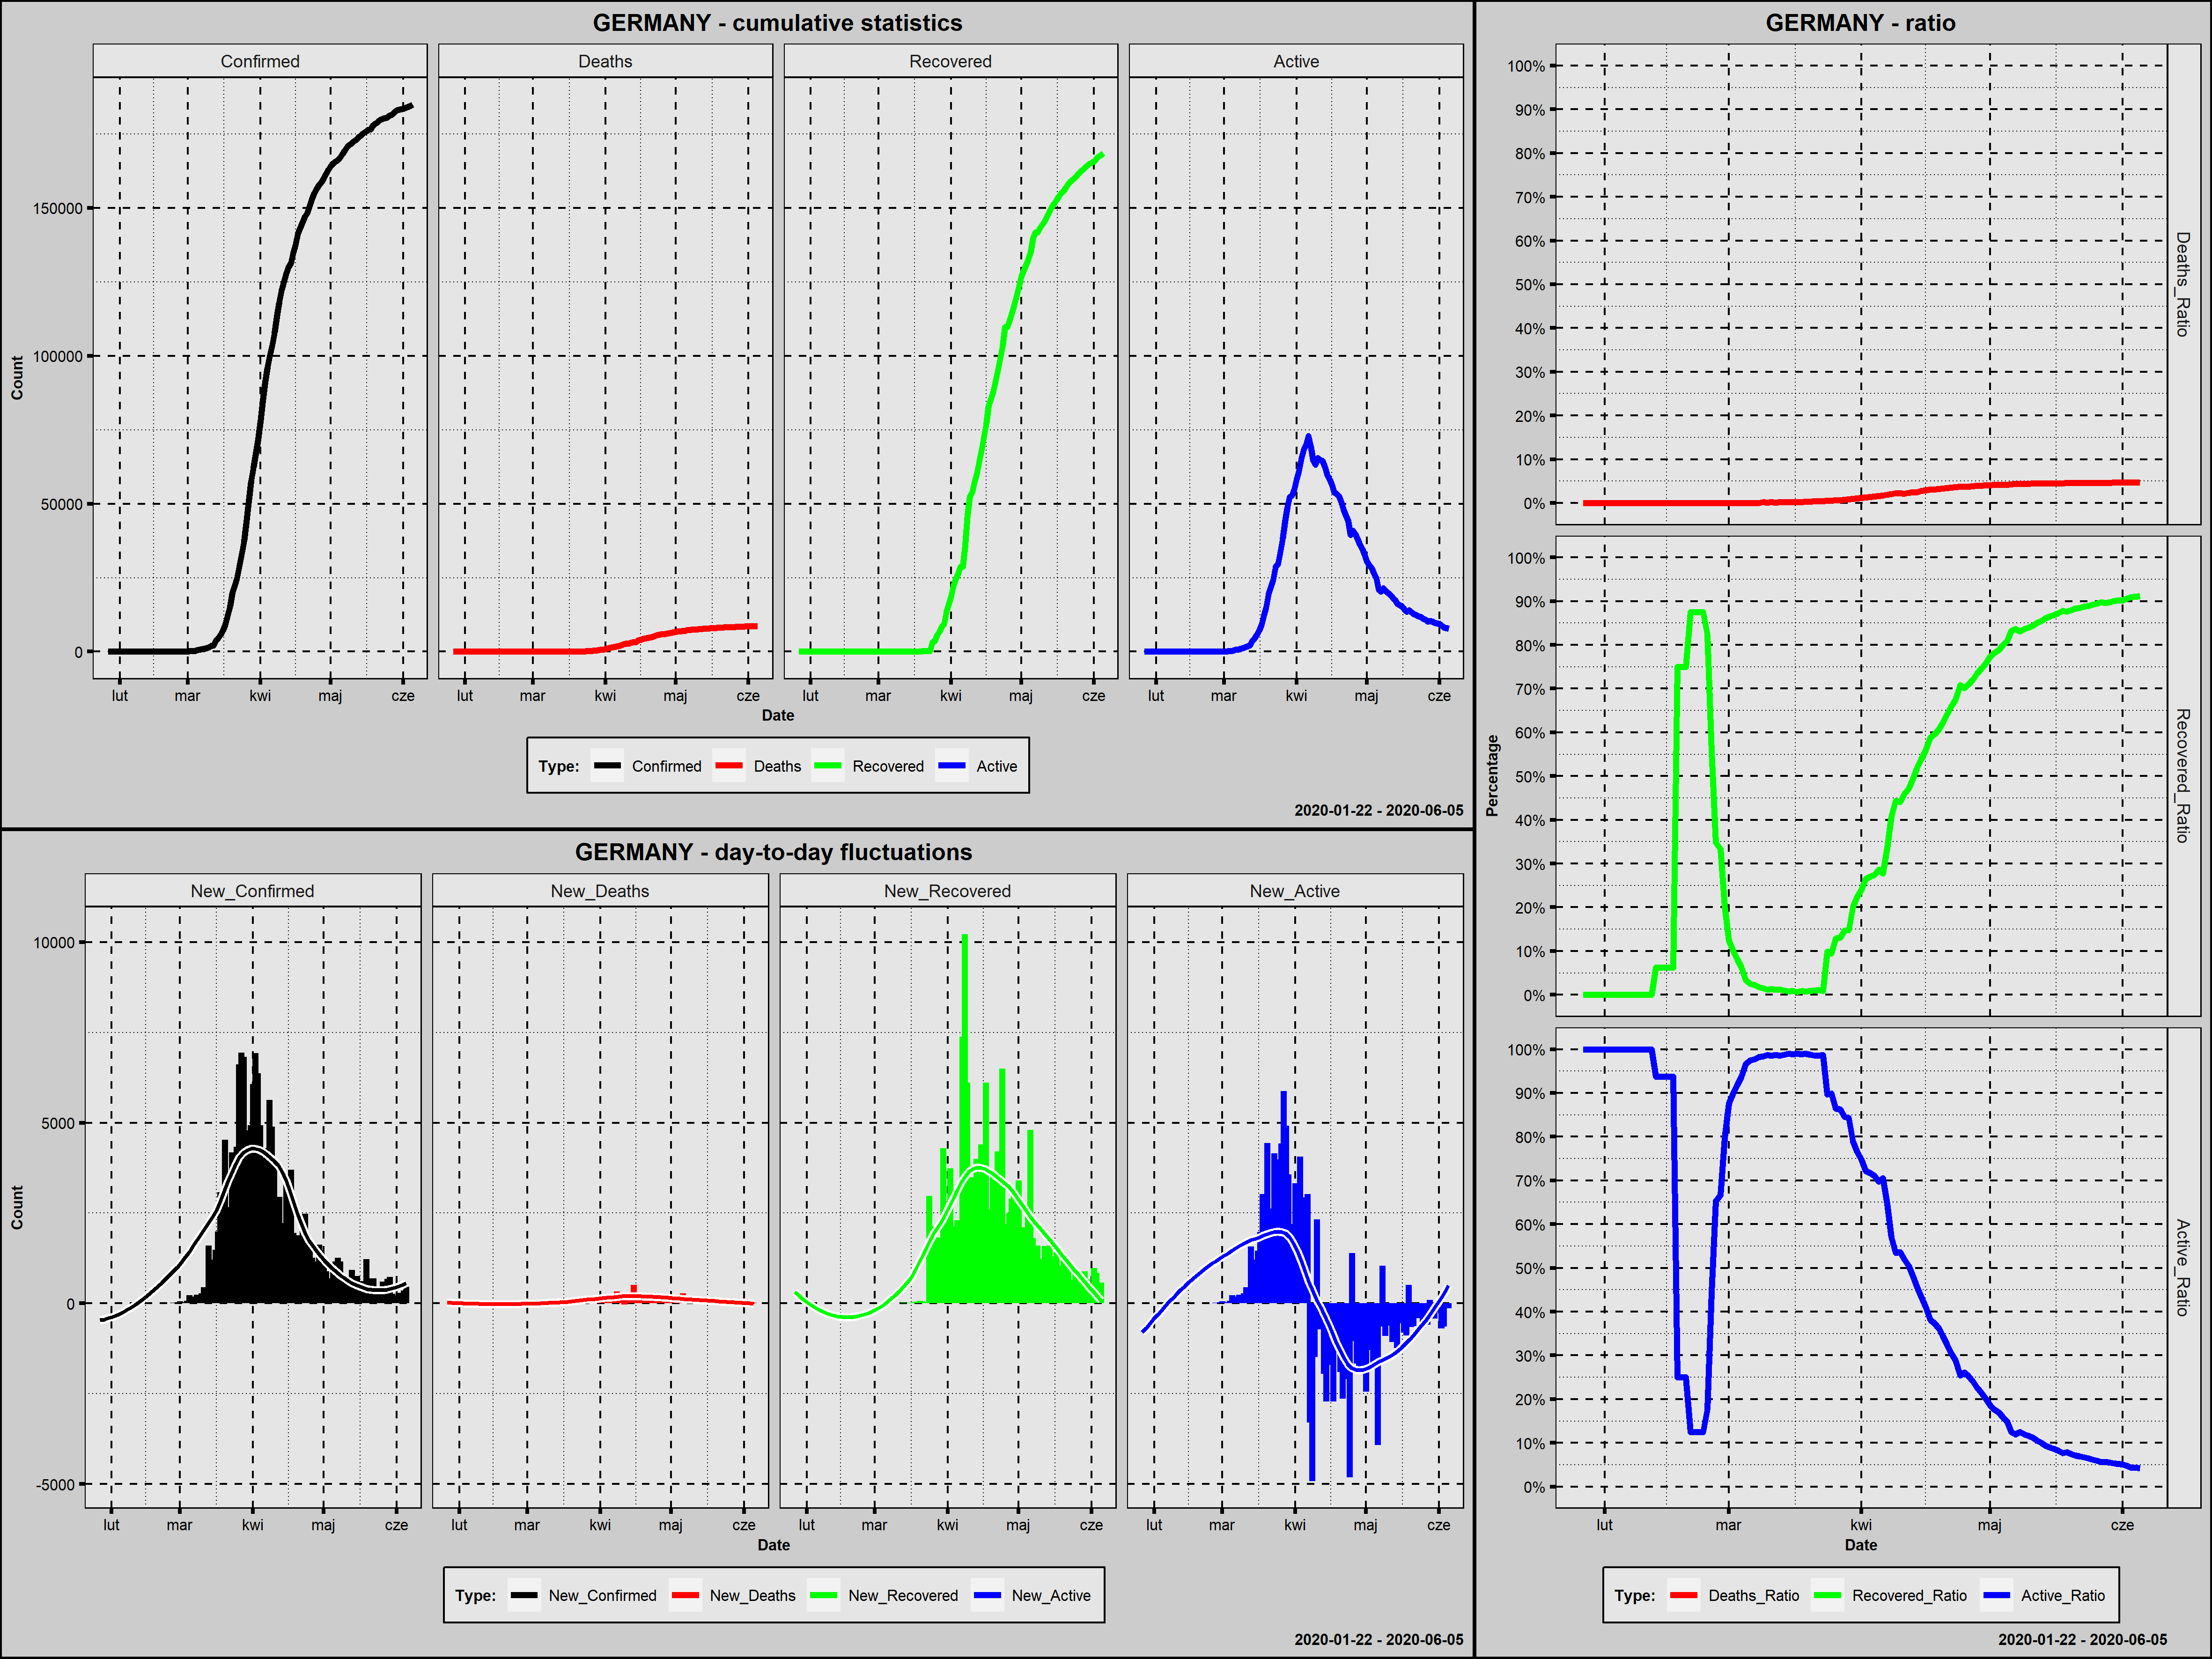

The table this chart was drawn from, first rows:
Country; Date; Confirmed; New_Confirmed; Deaths; New_Deaths; Recovered; New_Recovered; Active; New_Active; Year; Month; Day; Week_Day; Deaths_Ratio; Recovered_Ratio; Active_Ratio; Day_Since_1st_Confirmed; Day_Since_100st_Confirmed
Germany; 2020-01-27; 1; 1; 0; 0; 0; 0; 1; 1; 2020; styczeń; 27; poniedziałek; 0,0000; 0,0000; 1,0000; 1; 0
Germany; 2020-01-28; 4; 3; 0; 0; 0; 0; 4; 3; 2020; styczeń; 28; wtorek; 0,0000; 0,0000; 1,0000; 2; 0
Germany; 2020-01-29; 4; 0; 0; 0; 0; 0; 4; 0; 2020; styczeń; 29; środa; 0,0000; 0,0000; 1,0000; 3; 0
Germany; 2020-01-30; 4; 0; 0; 0; 0; 0; 4; 0; 2020; styczeń; 30; czwartek; 0,0000; 0,0000; 1,0000; 4; 0
Germany; 2020-01-31; 5; 1; 0; 0; 0; 0; 5; 1; 2020; styczeń; 31; piątek; 0,0000; 0,0000; 1,0000; 5; 0
Germany; 2020-02-01; 8; 3; 0; 0; 0; 0; 8; 3; 2020; luty; 1; sobota; 0,0000; 0,0000; 1,0000; 6; 0
Germany; 2020-02-02; 10; 2; 0; 0; 0; 0; 10; 2; 2020; luty; 2; niedziela; 0,0000; 0,0000; 1,0000; 7; 0
Germany; 2020-02-03; 12; 2; 0; 0; 0; 0; 12; 2; 2020; luty; 3; poniedziałek; 0,0000; 0,0000; 1,0000; 8; 0
Germany; 2020-02-04; 12; 0; 0; 0; 0; 0; 12; 0; 2020; luty; 4; wtorek; 0,0000; 0,0000; 1,0000; 9; 0
Germany; 2020-02-05; 12; 0; 0; 0; 0; 0; 12; 0; 2020; luty; 5; środa; 0,0000; 0,0000; 1,0000; 10; 0
Germany; 2020-02-06; 12; 0; 0; 0; 0; 0; 12; 0; 2020; luty; 6; czwartek; 0,0000; 0,0000; 1,0000; 11; 0
Germany; 2020-02-07; 13; 1; 0; 0; 0; 0; 13; 1; 2020; luty; 7; piątek; 0,0000; 0,0000; 1,0000; 12; 0
Germany; 2020-02-08; 13; 0; 0; 0; 0; 0; 13; 0; 2020; luty; 8; sobota; 0,0000; 0,0000; 1,0000; 13; 0
Germany; 2020-02-09; 14; 1; 0; 0; 0; 0; 14; 1; 2020; luty; 9; niedziela; 0,0000; 0,0000; 1,0000; 14; 0
Germany; 2020-02-10; 14; 0; 0; 0; 0; 0; 14; 0; 2020; luty; 10; poniedziałek; 0,0000; 0,0000; 1,0000; 15; 0
Germany; 2020-02-11; 16; 2; 0; 0; 0; 0; 16; 2; 2020; luty; 11; wtorek; 0,0000; 0,0000; 1,0000; 16; 0
Germany; 2020-02-12; 16; 0; 0; 0; 0; 0; 16; 0; 2020; luty; 12; środa; 0,0000; 0,0000; 1,0000; 17; 0
Germany; 2020-02-13; 16; 0; 0; 0; 1; 1; 15; -1; 2020; luty; 13; czwartek; 0,0000; 0,0625; 0,9375; 18; 0
Germany; 2020-02-14; 16; 0; 0; 0; 1; 0; 15; 0; 2020; luty; 14; piątek; 0,0000; 0,0625; 0,9375; 19; 0
Germany; 2020-02-15; 16; 0; 0; 0; 1; 0; 15; 0; 2020; luty; 15; sobota; 0,0000; 0,0625; 0,9375; 20; 0
Germany; 2020-02-16; 16; 0; 0; 0; 1; 0; 15; 0; 2020; luty; 16; niedziela; 0,0000; 0,0625; 0,9375; 21; 0
Germany; 2020-02-17; 16; 0; 0; 0; 1; 0; 15; 0; 2020; luty; 17; poniedziałek; 0,0000; 0,0625; 0,9375; 22; 0
Germany; 2020-02-18; 16; 0; 0; 0; 12; 11; 4; -11; 2020; luty; 18; wtorek; 0,0000; 0,7500; 0,2500; 23; 0
Germany; 2020-02-19; 16; 0; 0; 0; 12; 0; 4; 0; 2020; luty; 19; środa; 0,0000; 0,7500; 0,2500; 24; 0
Germany; 2020-02-20; 16; 0; 0; 0; 12; 0; 4; 0; 2020; luty; 20; czwartek; 0,0000; 0,7500; 0,2500; 25; 0
Germany; 2020-02-21; 16; 0; 0; 0; 14; 2; 2; -2; 2020; luty; 21; piątek; 0,0000; 0,8750; 0,1250; 26; 0
Germany; 2020-02-22; 16; 0; 0; 0; 14; 0; 2; 0; 2020; luty; 22; sobota; 0,0000; 0,8750; 0,1250; 27; 0
Germany; 2020-02-23; 16; 0; 0; 0; 14; 0; 2; 0; 2020; luty; 23; niedziela; 0,0000; 0,8750; 0,1250; 28; 0
Germany; 2020-02-24; 16; 0; 0; 0; 14; 0; 2; 0; 2020; luty; 24; poniedziałek; 0,0000; 0,8750; 0,1250; 29; 0
Germany; 2020-02-25; 17; 1; 0; 0; 14; 0; 3; 1; 2020; luty; 25; wtorek; 0,0000; 0,8235; 0,1765; 30; 0
Germany; 2020-02-26; 27; 10; 0; 0; 15; 1; 12; 9; 2020; luty; 26; środa; 0,0000; 0,5556; 0,4444; 31; 0
Germany; 2020-02-27; 46; 19; 0; 0; 16; 1; 30; 18; 2020; luty; 27; czwartek; 0,0000; 0,3478; 0,6522; 32; 0
Germany; 2020-02-28; 48; 2; 0; 0; 16; 0; 32; 2; 2020; luty; 28; piątek; 0,0000; 0,3333; 0,6667; 33; 0
Germany; 2020-02-29; 79; 31; 0; 0; 16; 0; 63; 31; 2020; luty; 29; sobota; 0,0000; 0,2025; 0,7975; 34; 0
Germany; 2020-03-01; 130; 51; 0; 0; 16; 0; 114; 51; 2020; marzec; 1; niedziela; 0,0000; 0,1231; 0,8769; 35; 1
Germany; 2020-03-02; 159; 29; 0; 0; 16; 0; 143; 29; 2020; marzec; 2; poniedziałek; 0,0000; 0,1006; 0,8994; 36; 2
Germany; 2020-03-03; 196; 37; 0; 0; 16; 0; 180; 37; 2020; marzec; 3; wtorek; 0,0000; 0,0816; 0,9184; 37; 3
Germany; 2020-03-04; 262; 66; 0; 0; 16; 0; 246; 66; 2020; marzec; 4; środa; 0,0000; 0,0611; 0,9389; 38; 4
Germany; 2020-03-05; 482; 220; 0; 0; 16; 0; 466; 220; 2020; marzec; 5; czwartek; 0,0000; 0,0332; 0,9668; 39; 5
Germany; 2020-03-06; 670; 188; 0; 0; 17; 1; 653; 187; 2020; marzec; 6; piątek; 0,0000; 0,0254; 0,9746; 40; 6
Germany; 2020-03-07; 799; 129; 0; 0; 18; 1; 781; 128; 2020; marzec; 7; sobota; 0,0000; 0,0225; 0,9775; 41; 7
Germany; 2020-03-08; 1040; 241; 0; 0; 18; 0; 1022; 241; 2020; marzec; 8; niedziela; 0,0000; 0,0173; 0,9827; 42; 8
Germany; 2020-03-09; 1176; 136; 2; 2; 18; 0; 1156; 134; 2020; marzec; 9; poniedziałek; 0,0017; 0,0153; 0,9830; 43; 9
Germany; 2020-03-10; 1457; 281; 2; 0; 18; 0; 1437; 281; 2020; marzec; 10; wtorek; 0,0014; 0,0124; 0,9863; 44; 10
Germany; 2020-03-11; 1908; 451; 3; 1; 25; 7; 1880; 443; 2020; marzec; 11; środa; 0,0016; 0,0131; 0,9853; 45; 11
Germany; 2020-03-12; 2078; 170; 3; 0; 25; 0; 2050; 170; 2020; marzec; 12; czwartek; 0,0014; 0,0120; 0,9865; 46; 12
Germany; 2020-03-13; 3675; 1597; 7; 4; 46; 21; 3622; 1572; 2020; marzec; 13; piątek; 0,0019; 0,0125; 0,9856; 47; 13
Germany; 2020-03-14; 4585; 910; 9; 2; 46; 0; 4530; 908; 2020; marzec; 14; sobota; 0,0020; 0,0100; 0,9880; 48; 14
Germany; 2020-03-15; 5795; 1210; 11; 2; 46; 0; 5738; 1208; 2020; marzec; 15; niedziela; 0,0019; 0,0079; 0,9902; 49; 15
Germany; 2020-03-16; 7272; 1477; 17; 6; 67; 21; 7188; 1450; 2020; marzec; 16; poniedziałek; 0,0023; 0,0092; 0,9884; 50; 16
Germany; 2020-03-17; 9257; 1985; 24; 7; 67; 0; 9166; 1978; 2020; marzec; 17; wtorek; 0,0026; 0,0072; 0,9902; 51; 17
Germany; 2020-03-18; 12327; 3070; 28; 4; 105; 38; 12194; 3028; 2020; marzec; 18; środa; 0,0023; 0,0085; 0,9892; 52; 18
Germany; 2020-03-19; 15320; 2993; 44; 16; 113; 8; 15163; 2969; 2020; marzec; 19; czwartek; 0,0029; 0,0074; 0,9898; 53; 19
Germany; 2020-03-20; 19848; 4528; 67; 23; 180; 67; 19601; 4438; 2020; marzec; 20; piątek; 0,0034; 0,0091; 0,9876; 54; 20
Germany; 2020-03-21; 22213; 2365; 84; 17; 233; 53; 21896; 2295; 2020; marzec; 21; sobota; 0,0038; 0,0105; 0,9857; 55; 21
Germany; 2020-03-22; 24873; 2660; 94; 10; 266; 33; 24513; 2617; 2020; marzec; 22; niedziela; 0,0038; 0,0107; 0,9855; 56; 22
Germany; 2020-03-23; 29056; 4183; 123; 29; 266; 0; 28667; 4154; 2020; marzec; 23; poniedziałek; 0,0042; 0,0092; 0,9866; 57; 23
Germany; 2020-03-24; 32986; 3930; 157; 34; 3243; 2977; 29586; 919; 2020; marzec; 24; wtorek; 0,0048; 0,0983; 0,8969; 58; 24
Germany; 2020-03-25; 37323; 4337; 206; 49; 3547; 304; 33570; 3984; 2020; marzec; 25; środa; 0,0055; 0,0950; 0,8994; 59; 25
Germany; 2020-03-26; 43938; 6615; 267; 61; 5673; 2126; 37998; 4428; 2020; marzec; 26; czwartek; 0,0061; 0,1291; 0,8648; 60; 26
... 71 more rows
